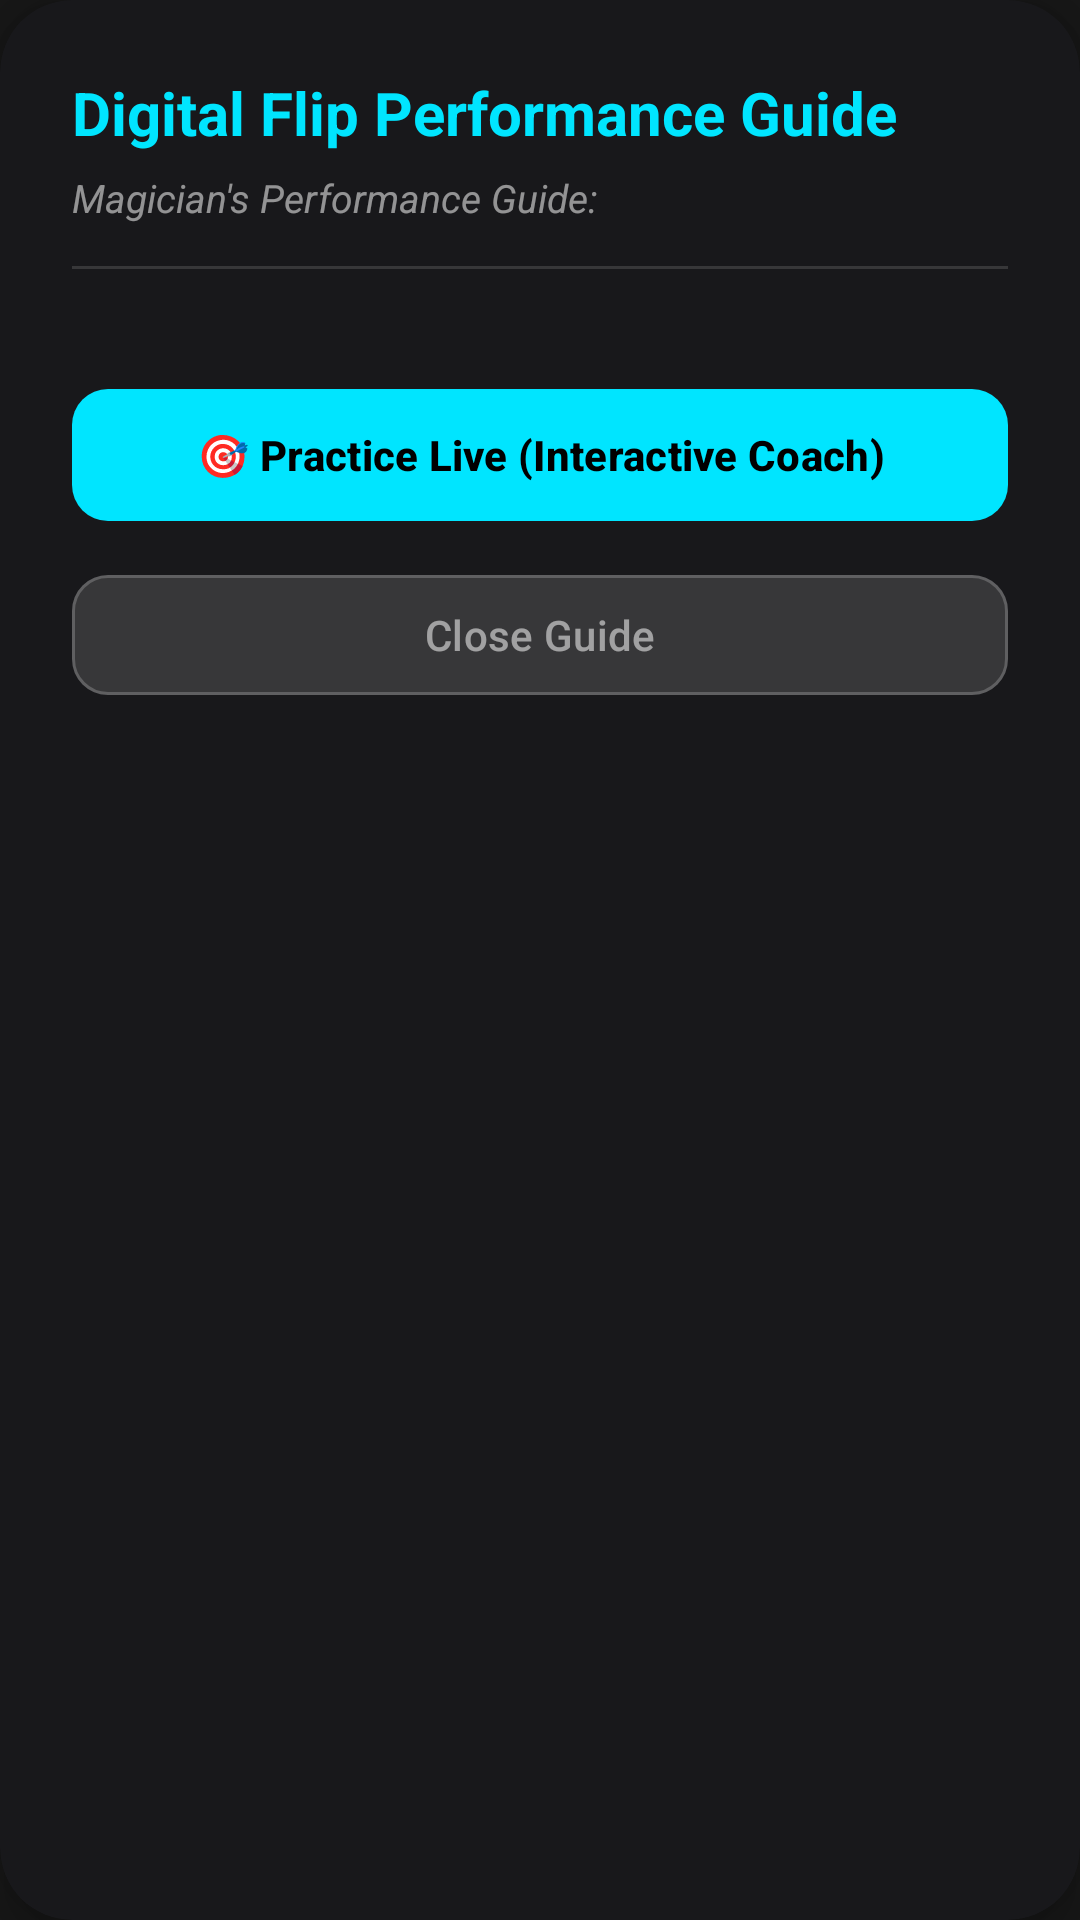

Write the Android layout XML for this screen, with the resource values it uses.
<!-- AndroidManifest.xml: application theme Theme.MagicCalculator -->
<!-- res/layout/dialog_performance_guide.xml -->
<?xml version="1.0" encoding="utf-8"?>
<androidx.cardview.widget.CardView xmlns:android="http://schemas.android.com/apk/res/android"
    xmlns:app="http://schemas.android.com/apk/res-auto"
    android:layout_width="match_parent"
    android:layout_height="wrap_content"
    android:layout_margin="24dp"
    app:cardBackgroundColor="#FF18181B"
    app:cardCornerRadius="24dp"
    app:cardElevation="8dp">

    <LinearLayout
        android:layout_width="match_parent"
        android:layout_height="wrap_content"
        android:orientation="vertical"
        android:padding="24dp">

        
        <TextView
            android:id="@+id/guideTitle"
            android:layout_width="wrap_content"
            android:layout_height="wrap_content"
            android:text="Digital Flip Performance Guide"
            android:textColor="#00E5FF"
            android:textSize="20sp"
            android:textStyle="bold"
            android:layout_marginBottom="6dp" />

        <TextView
            android:layout_width="wrap_content"
            android:layout_height="wrap_content"
            android:text="Magician's Performance Guide:"
            android:textColor="#88FFFFFF"
            android:textSize="13sp"
            android:textStyle="italic"
            android:layout_marginBottom="14dp" />

        <View
            android:layout_width="match_parent"
            android:layout_height="1dp"
            android:background="#22FFFFFF"
            android:layout_marginBottom="16dp" />

        
        <ScrollView
            android:layout_width="match_parent"
            android:layout_height="wrap_content"
            android:maxHeight="300dp"
            android:layout_marginBottom="20dp">

            <LinearLayout
                android:id="@+id/guideStepsContainer"
                android:layout_width="match_parent"
                android:layout_height="wrap_content"
                android:orientation="vertical">
                
            </LinearLayout>
        </ScrollView>

        
        <com.google.android.material.button.MaterialButton
            android:id="@+id/btnGuideStartPractice"
            android:layout_width="match_parent"
            android:layout_height="52dp"
            android:text="🎯 Practice Live (Interactive Coach)"
            android:textColor="@color/black"
            android:textSize="14sp"
            android:textStyle="bold"
            android:layout_marginBottom="10dp"
            app:cornerRadius="12dp"
            app:backgroundTint="#00E5FF"
            app:rippleColor="#88FFFFFF"
            android:visibility="visible" />

        
        <com.google.android.material.button.MaterialButton
            android:id="@+id/guideBtnClose"
            android:layout_width="match_parent"
            android:layout_height="48dp"
            android:text="Close Guide"
            android:textColor="#88FFFFFF"
            android:textSize="14sp"
            app:cornerRadius="12dp"
            app:backgroundTint="#22FFFFFF"
            app:strokeColor="#33FFFFFF"
            app:strokeWidth="1dp" />

    </LinearLayout>
</androidx.cardview.widget.CardView>
<!-- resources referenced by this layout -->
<resources>
  <color name="black">#FF000000</color>
  <style name="Theme.MagicCalculator" parent="Theme.Material3.DayNight.NoActionBar">
          <item name="colorPrimary">@color/calc_btn_operator</item>
          <item name="android:statusBarColor">@color/calc_bg</item>
          <item name="android:windowBackground">@color/calc_bg</item>
          <item name="android:navigationBarColor">@color/calc_bg</item>
      </style>
  <color name="calc_btn_operator">#FF9500</color>
  <color name="calc_bg">#171717</color>
</resources>
